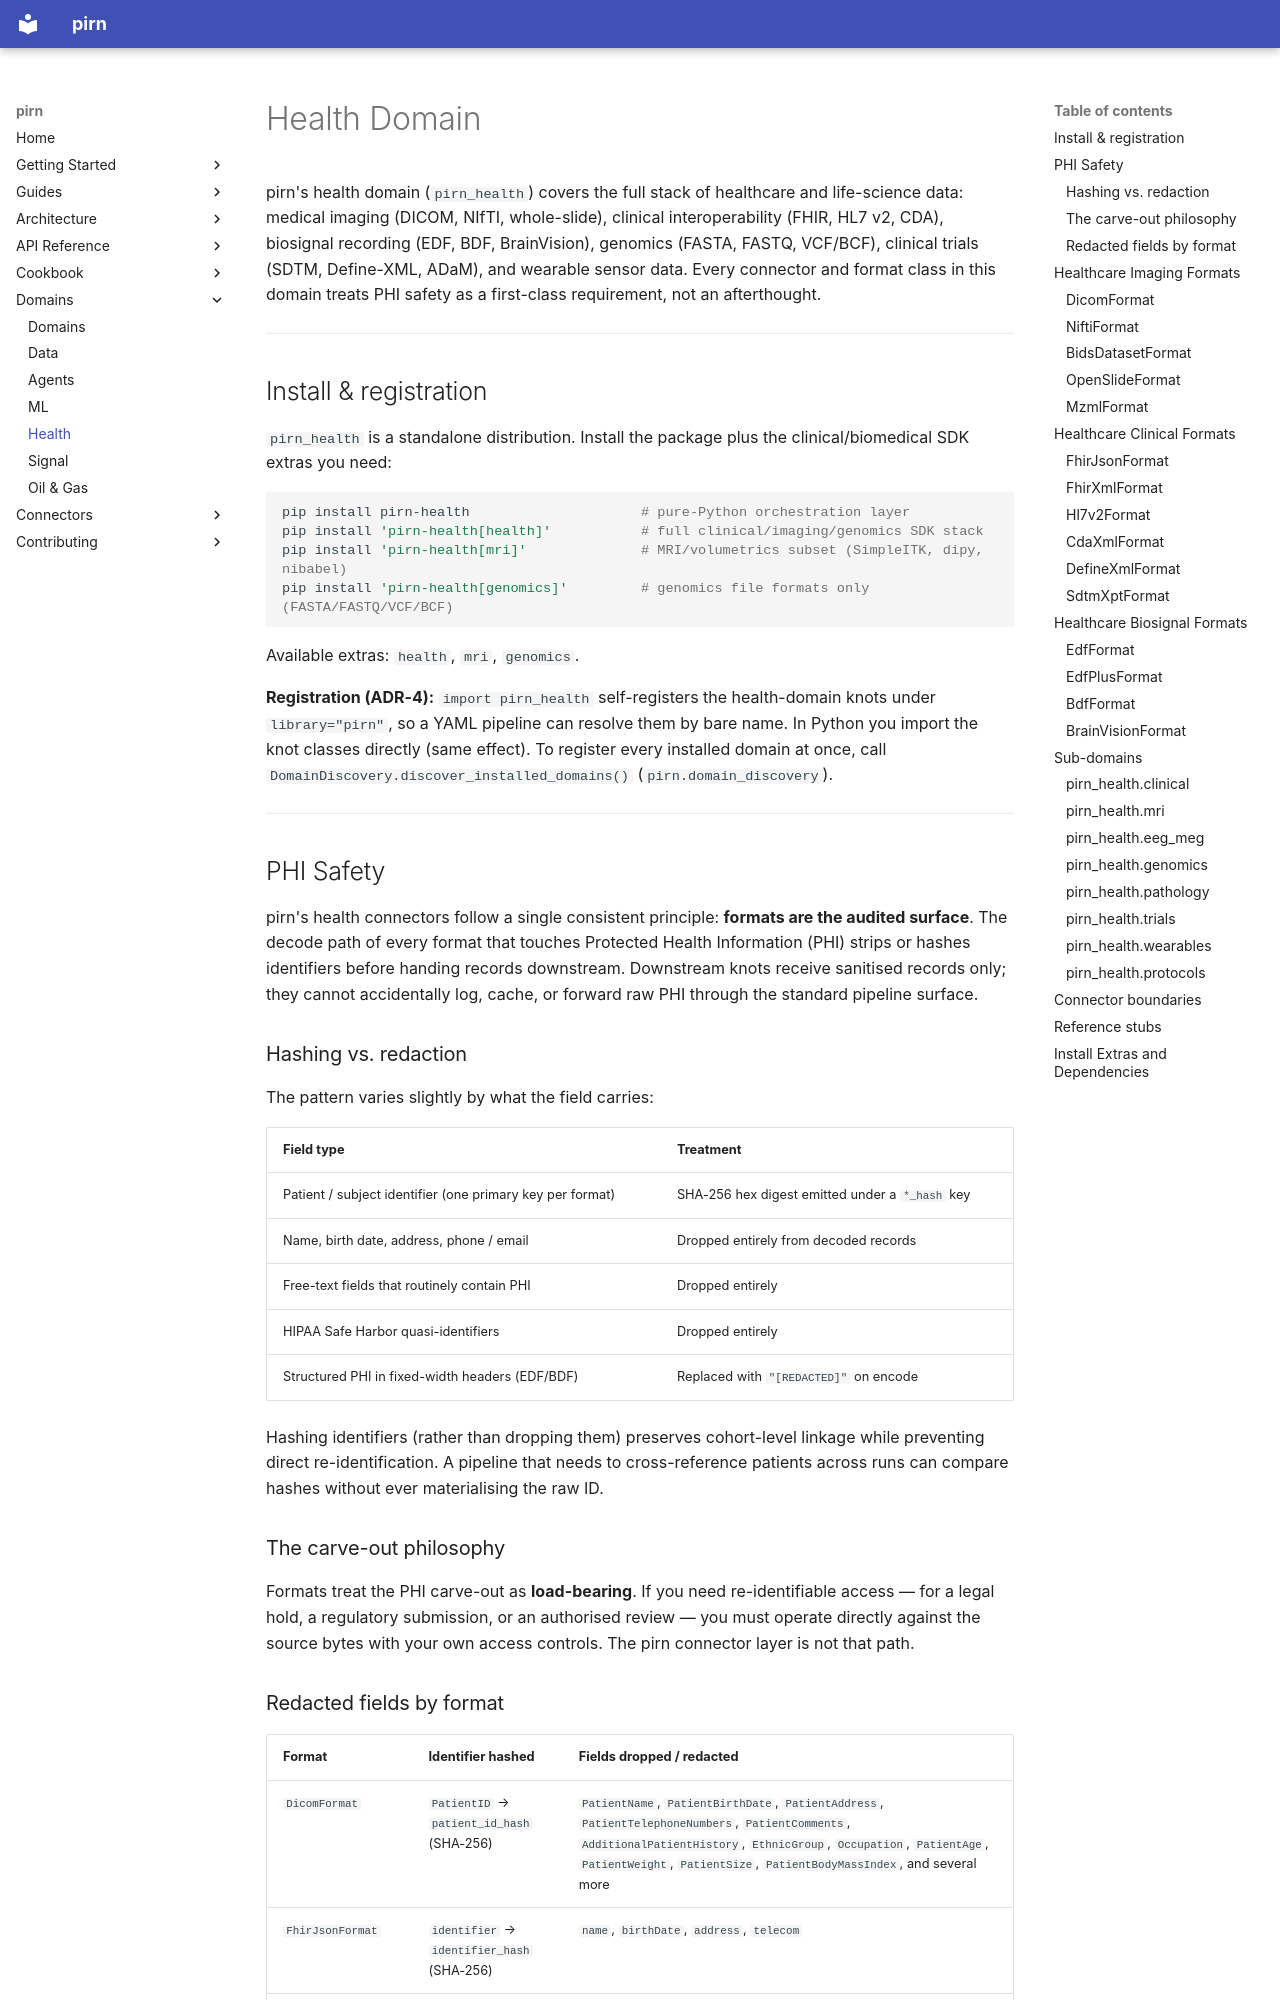

repository: snoodleboot-io/pirn · page: domains/health/index.html · generator: mkdocs

# Health Domain

pirn's health domain (`pirn_health`) covers the full stack of healthcare and life-science data: medical imaging (DICOM, NIfTI, whole-slide), clinical interoperability (FHIR, HL7 v2, CDA), biosignal recording (EDF, BDF, BrainVision), genomics (FASTA, FASTQ, VCF/BCF), clinical trials (SDTM, Define-XML, ADaM), and wearable sensor data. Every connector and format class in this domain treats PHI safety as a first-class requirement, not an afterthought.

---

## Install & registration

`pirn_health` is a standalone distribution. Install the package plus the clinical/biomedical SDK extras you need:

```bash
pip install pirn-health                     # pure-Python orchestration layer
pip install 'pirn-health[health]'           # full clinical/imaging/genomics SDK stack
pip install 'pirn-health[mri]'              # MRI/volumetrics subset (SimpleITK, dipy, nibabel)
pip install 'pirn-health[genomics]'         # genomics file formats only (FASTA/FASTQ/VCF/BCF)
```

Available extras: `health`, `mri`, `genomics`.

**Registration (ADR-4):** `import pirn_health` self-registers the health-domain knots under `library="pirn"`, so a YAML pipeline can resolve them by bare name. In Python you import the knot classes directly (same effect). To register every installed domain at once, call `DomainDiscovery.discover_installed_domains()` (`pirn.domain_discovery`).

---

## PHI Safety

pirn's health connectors follow a single consistent principle: **formats are the audited surface**. The decode path of every format that touches Protected Health Information (PHI) strips or hashes identifiers before handing records downstream. Downstream knots receive sanitised records only; they cannot accidentally log, cache, or forward raw PHI through the standard pipeline surface.

### Hashing vs. redaction

The pattern varies slightly by what the field carries:

| Field type | Treatment |
|---|---|
| Patient / subject identifier (one primary key per format) | SHA-256 hex digest emitted under a `*_hash` key |
| Name, birth date, address, phone / email | Dropped entirely from decoded records |
| Free-text fields that routinely contain PHI | Dropped entirely |
| HIPAA Safe Harbor quasi-identifiers | Dropped entirely |
| Structured PHI in fixed-width headers (EDF/BDF) | Replaced with `"[REDACTED]"` on encode |

Hashing identifiers (rather than dropping them) preserves cohort-level linkage while preventing direct re-identification. A pipeline that needs to cross-reference patients across runs can compare hashes without ever materialising the raw ID.

### The carve-out philosophy

Formats treat the PHI carve-out as **load-bearing**. If you need re-identifiable access — for a legal hold, a regulatory submission, or an authorised review — you must operate directly against the source bytes with your own access controls. The pirn connector layer is not that path.
